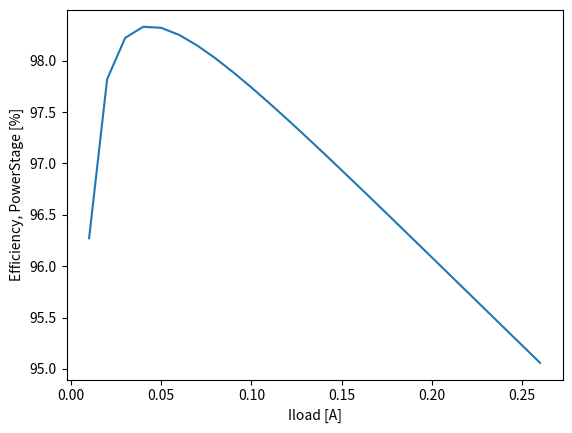

Python code for this plot:
#https://stackoverflow.com/questions/46614526/how-to-import-a-csv-file-into-a-data-array
import pandas as pd
import numpy as np
import matplotlib
matplotlib.use('Agg')
#matplotlib.use('TkAgg')
#NOTE: DO "sudo apt-get update
#sudo apt-get install python3-tk"
from matplotlib import pyplot as plt


#Iload  = 0.5#[A]
#Iload = np.arange(0.01, 3, 0.01)
Iload = np.arange(0.01, 0.27, 0.01)
Vout = 1.8#[V]
Cn = 14.1e-12#[F]
Cp = 16.3e-12#[F]
Fsw = 2e6#[MHz]
RonP = 350e-3#[mOhm]
RonN = 200e-3#[mOhm]
RLdc = 0e-3#[mOhm]
Vdd = 3.3#[V]

Pout_ps = Vout*Iload
print('Pout_ps = ',Pout_ps)

## Conduction loss
Req = RonP + RLdc
Pcond = Iload**2*Req
print('Pcond = ',Pcond)

## Gate switching loss
Pgatesw = (Cp + Cn)*Vdd**2*Fsw
print('Pgatesw = ',Pgatesw)

## Power stage efficiency
Eff_ps = Pout_ps/(Pout_ps+(Pcond+Pgatesw))*100
print('Eff_ps = ',Eff_ps)


plt.plot(Iload,Eff_ps)
plt.xlabel("Iload [A]")
plt.ylabel("Efficiency, PowerStage [%]")
plt.show()
plt.savefig("eff_vs_iload.png")#used for "matplotlib.use('Agg')"

exit()

